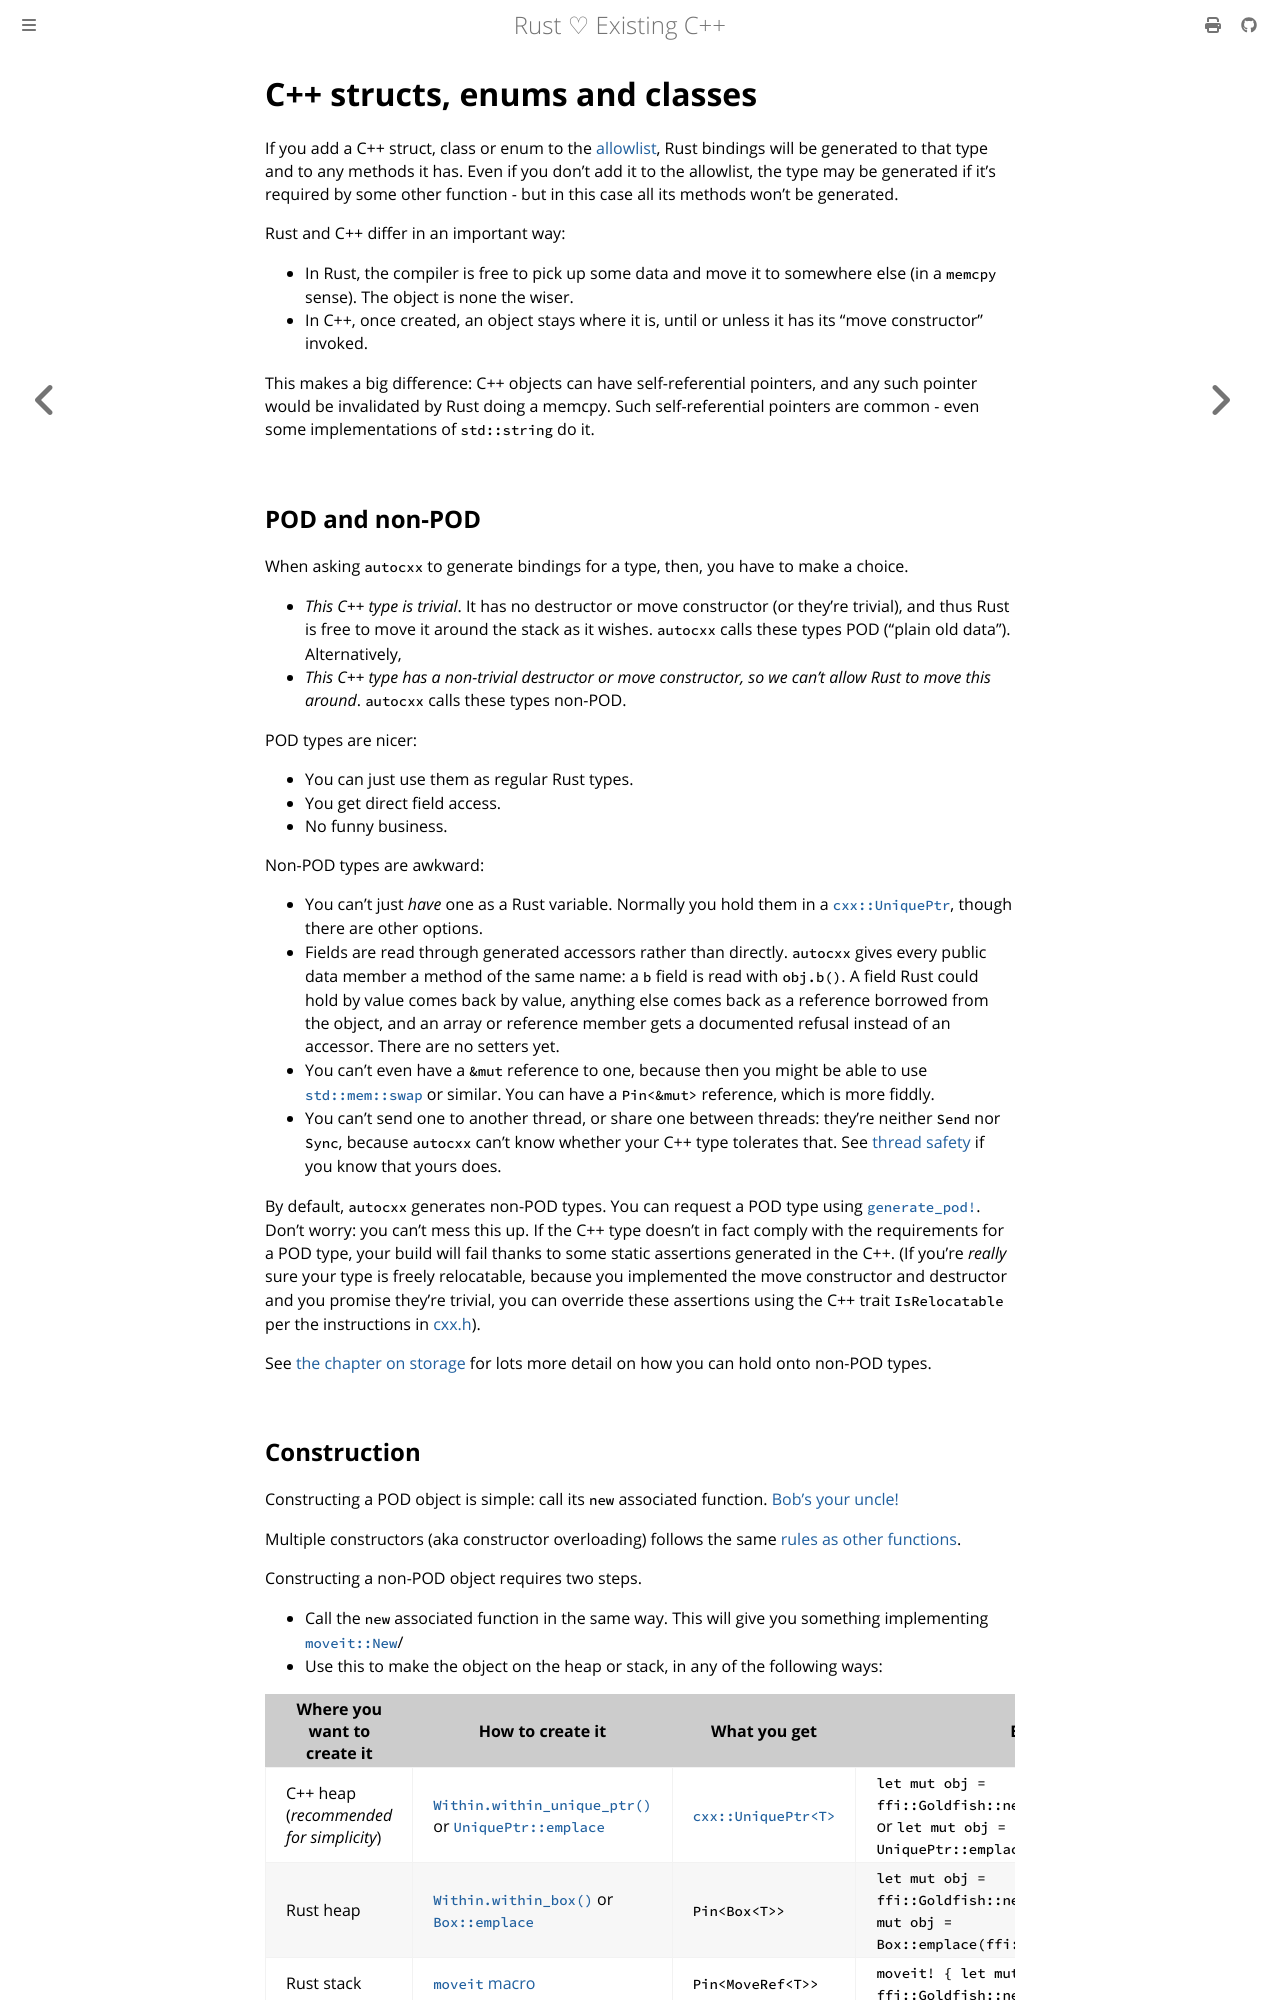

repository: Choochmeque/autocxx · page: cpp_types.html · generator: mdbook

# C++ structs, enums and classes

If you add a C++ struct, class or enum to the [allowlist](allowlist.md), Rust bindings will be generated to that type and to any methods it has.
Even if you don't add it to the allowlist, the type may be generated if it's required by some other function - but in this case
all its methods won't be generated.

Rust and C++ differ in an important way:

* In Rust, the compiler is free to pick up some data and move it to somewhere else (in a `memcpy` sense). The object is none the wiser.
* In C++, once created, an object stays where it is, until or unless it has its "move constructor" invoked.

This makes a big difference: C++ objects can have self-referential pointers, and any such pointer would be invalidated by Rust doing
a memcpy. Such self-referential pointers are common - even some implementations of `std::string` do it.

## POD and non-POD

When asking `autocxx` to generate bindings for a type, then, you have to make a choice.

* *This C++ type is trivial*. It has no destructor or move constructor (or they're trivial), and thus Rust is free to move it around the stack as it wishes. `autocxx` calls these types POD ("plain old data"). Alternatively,
* *This C++ type has a non-trivial destructor or move constructor, so we can't allow Rust to move this around*. `autocxx` calls these types non-POD.

POD types are nicer:

* You can just use them as regular Rust types.
* You get direct field access.
* No funny business.

Non-POD types are awkward:

* You can't just _have_ one as a Rust variable. Normally you hold them in a [`cxx::UniquePtr`](https://docs.rs/cxx/latest/cxx/struct.UniquePtr.html), though there are other options.
* Fields are read through generated accessors rather than directly. `autocxx` gives every public
  data member a method of the same name: a `b` field is read with `obj.b()`. A field Rust could
  hold by value comes back by value, anything else comes back as a reference borrowed from the
  object, and an array or reference member gets a documented refusal instead of an accessor.
  There are no setters yet.
* You can't even have a `&mut` reference to one, because then you might be able to use [`std::mem::swap`](https://doc.rust-lang.org/stable/std/mem/fn.swap.html) or similar. You can have a `Pin<&mut>` reference, which is more fiddly.
* You can't send one to another thread, or share one between threads: they're neither `Send` nor `Sync`, because `autocxx` can't know whether your C++ type tolerates that. See [thread safety](safety.md#thread-safety) if you know that yours does.

By default, `autocxx` generates non-POD types. You can request a POD type using [`generate_pod!`](https://docs.rs/autocxx/latest/autocxx/macro.generate_pod.html). Don't worry: you can't mess this up. If the C++ type doesn't in fact comply with the requirements for a POD type, your build will fail thanks to some static assertions generated in the C++. (If you're _really_ sure your type is freely relocatable, because you implemented the move constructor and destructor and you promise they're trivial, you can override these assertions using the C++ trait `IsRelocatable` per the instructions in [cxx.h](https://github.com/dtolnay/cxx/blob/master/include/cxx.h)).

See [the chapter on storage](storage.md) for lots more detail on how you can hold onto non-POD types.
